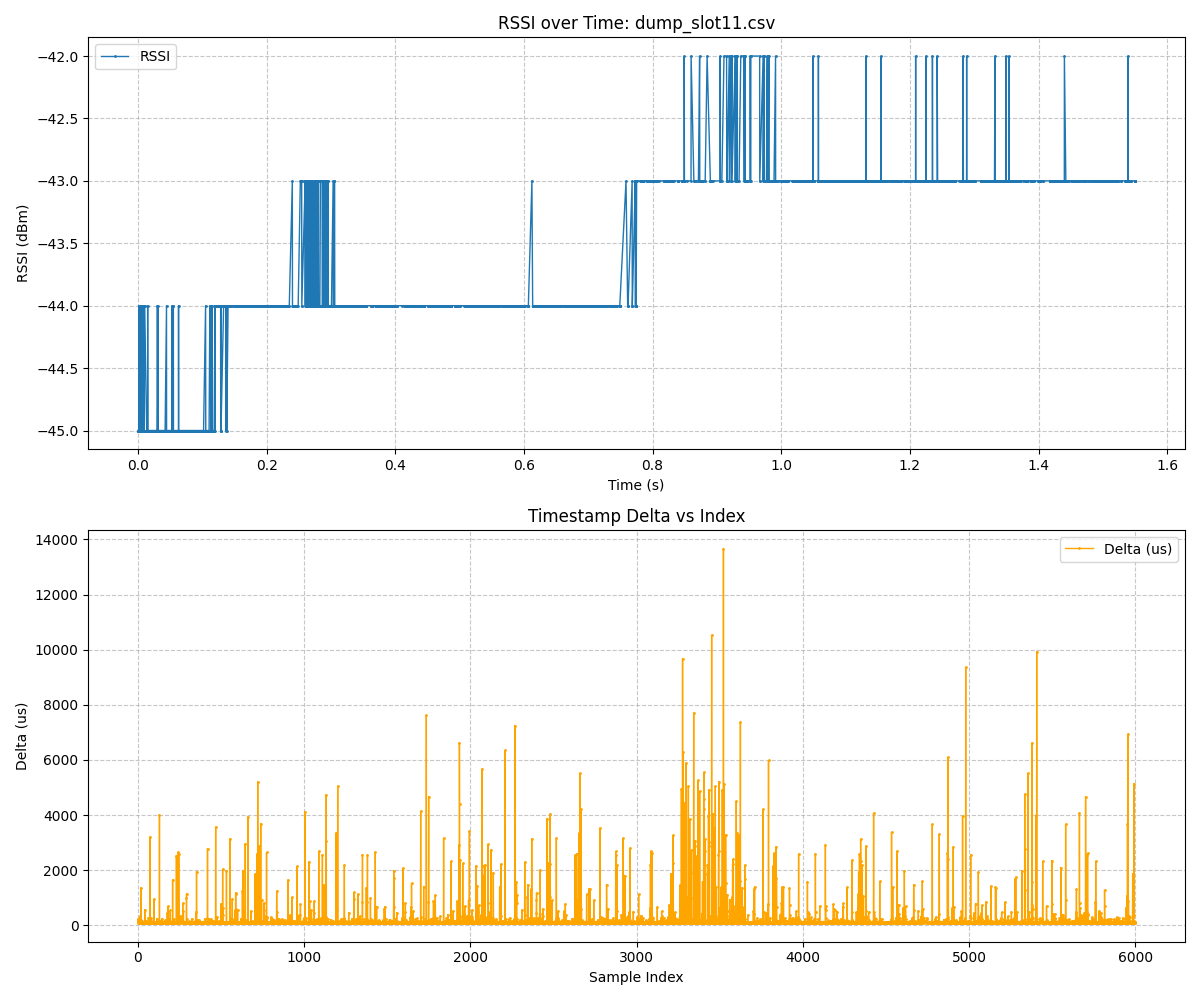

Values plotted in this chart, from the file beside it:
Index, Timestamp_US, RSSI
0, 13552376, -45
1, 13552496, -45
2, 13552598, -45
3, 13552829, -45
4, 13552913, -45
5, 13553042, -45
6, 13553162, -45
7, 13553291, -45
8, 13553420, -45
9, 13553522, -44
10, 13553615, -44
11, 13553726, -44
12, 13553828, -44
13, 13553948, -44
14, 13554287, -45
15, 13554398, -45
16, 13554500, -44
17, 13554584, -44
18, 13554788, -44
19, 13556154, -44
20, 13556256, -44
21, 13556385, -44
22, 13556505, -45
23, 13556616, -45
24, 13556766, -45
25, 13556859, -45
26, 13556970, -45
27, 13557063, -45
28, 13557165, -45
29, 13557258, -45
30, 13557360, -45
31, 13557462, -45
32, 13557546, -44
33, 13557675, -45
34, 13557777, -45
35, 13557888, -45
36, 13558008, -45
37, 13558110, -45
38, 13558203, -45
39, 13558300, -45
40, 13558384, -45
41, 13558495, -45
42, 13559064, -45
43, 13559175, -45
44, 13559313, -45
45, 13559424, -45
46, 13559508, -45
47, 13559601, -44
48, 13559694, -44
49, 13559850, -45
50, 13559979, -45
51, 13560153, -45
52, 13560246, -45
53, 13560330, -44
54, 13560450, -45
55, 13560543, -45
56, 13560654, -45
57, 13560774, -45
58, 13560876, -45
59, 13560978, -45
... 5,939 more rows
